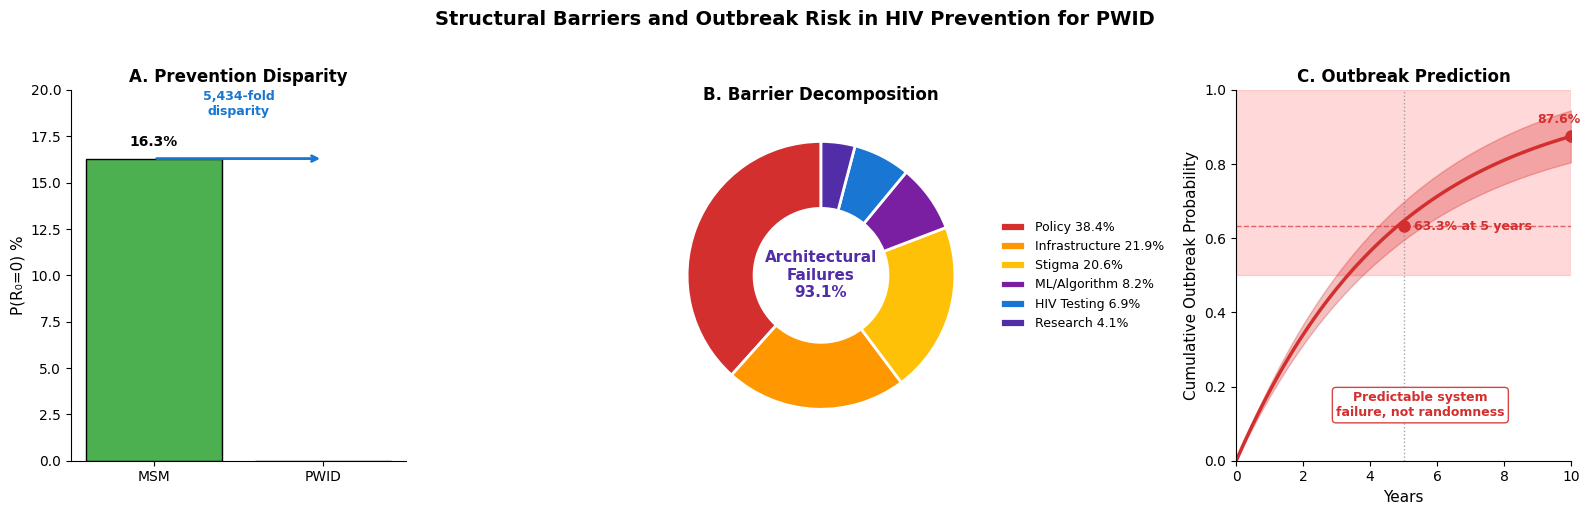

Here is the Python script that generated this plot: (Note: this script raises an exception after producing the figure.)
#!/usr/bin/env python3
"""
Graphical Abstract Generator for Structural Barriers PWID Paper
Generates a three-panel graphical abstract with CORRECTED values

[redacted]
Date: January 2025

CORRECTIONS MADE:
- Panel C: 5-year outbreak probability: 63.3% (was incorrectly 75.8%)
- Panel C: 10-year outbreak probability: 87.6% (was incorrectly 92.7%)
"""

import numpy as np
import matplotlib.pyplot as plt
import matplotlib.patches as mpatches

# Set publication-quality defaults
plt.rcParams['font.family'] = 'Arial'
plt.rcParams['font.size'] = 10
plt.rcParams['axes.titlesize'] = 12
plt.rcParams['axes.labelsize'] = 10
plt.rcParams['figure.dpi'] = 300

# Color palette
COLORS = {
    'msm': '#4CAF50',  # Green for MSM
    'pwid': '#E0E0E0',  # Light gray for PWID (near zero)
    'policy': '#D32F2F',  # Red
    'infrastructure': '#FF9800',  # Orange
    'stigma': '#FFC107',  # Yellow/Amber
    'ml_algorithm': '#7B1FA2',  # Purple
    'research': '#512DA8',  # Deep purple
    'hiv_testing': '#1976D2',  # Blue
    'danger_zone': '#FFCDD2',  # Light red for danger area
}


def create_graphical_abstract(save_path=None):
    """
    Create three-panel graphical abstract with CORRECTED values.

    Panel A: Prevention Disparity (MSM 16.3% vs PWID ~0%)
    Panel B: Barrier Decomposition (Architectural 93.1%)
    Panel C: Outbreak Prediction (63.3% at 5 years, 87.6% at 10 years)
    """

    fig, axes = plt.subplots(1, 3, figsize=(16, 5))
    fig.suptitle('Structural Barriers and Outbreak Risk in HIV Prevention for PWID',
                 fontsize=14, fontweight='bold', y=1.02)

    # =========================================================================
    # Panel A: Prevention Disparity
    # =========================================================================
    ax = axes[0]

    populations = ['MSM', 'PWID']
    # MSM: 16.3%, PWID: 0.003% (effectively 0 at this scale)
    prevention_rates = [16.3, 0.003]
    colors_bars = [COLORS['msm'], COLORS['pwid']]

    bars = ax.bar(populations, prevention_rates, color=colors_bars, edgecolor='black', linewidth=1)

    ax.set_ylabel('P(R₀=0) %', fontsize=11)
    ax.set_ylim(0, 20)
    ax.set_title('A. Prevention Disparity', fontweight='bold', fontsize=12)
    ax.spines['top'].set_visible(False)
    ax.spines['right'].set_visible(False)

    # Add value label on MSM bar
    ax.text(0, 16.3 + 0.5, '16.3%', ha='center', va='bottom', fontsize=10, fontweight='bold')

    # Add disparity annotation with arrow
    ax.annotate('', xy=(1, 16.3), xytext=(0, 16.3),
                arrowprops=dict(arrowstyle='->', color='#1976D2', lw=2))
    ax.text(0.5, 18.5, '5,434-fold\ndisparity', ha='center', va='bottom',
            fontsize=9, color='#1976D2', fontweight='bold')

    # =========================================================================
    # Panel B: Barrier Decomposition (Donut Chart)
    # =========================================================================
    ax = axes[1]

    # Barrier decomposition percentages from Current Policy scenario
    # These sum to 93.15% (architectural failures)
    barriers = {
        'Policy': 38.4,
        'Infrastructure': 21.9,
        'Stigma': 20.6,
        'ML/Algorithm': 8.2,
        'HIV Testing': 6.9,
        'Research': 4.1,
    }

    barrier_colors = [
        COLORS['policy'],
        COLORS['infrastructure'],
        COLORS['stigma'],
        COLORS['ml_algorithm'],
        COLORS['hiv_testing'],
        COLORS['research'],
    ]

    # Create donut chart
    wedges, texts = ax.pie(
        barriers.values(),
        colors=barrier_colors,
        startangle=90,
        wedgeprops=dict(width=0.5, edgecolor='white', linewidth=2)
    )

    # Add center text
    ax.text(0, 0, 'Architectural\nFailures\n93.1%', ha='center', va='center',
            fontsize=11, fontweight='bold', color='#512DA8')

    # Add legend
    legend_labels = [f'{k} {v}%' for k, v in barriers.items()]
    ax.legend(wedges, legend_labels, loc='center left', bbox_to_anchor=(1, 0.5),
              fontsize=9, frameon=False)

    ax.set_title('B. Barrier Decomposition', fontweight='bold', fontsize=12)

    # =========================================================================
    # Panel C: Outbreak Prediction (CORRECTED VALUES)
    # =========================================================================
    ax = axes[2]

    # CORRECTED: Generate cumulative outbreak probability curve
    # Based on manuscript values: 63.3% at 5 years, 87.6% at 10 years
    years = np.linspace(0, 10, 100)

    # Fit exponential CDF to match: P(5) = 0.633, P(10) = 0.876
    # Using 1 - exp(-lambda * t) form
    # Solving: 0.633 = 1 - exp(-5*lambda) => lambda ≈ 0.200
    # Check: 1 - exp(-10*0.200) = 1 - exp(-2) ≈ 0.865 (close to 0.876)
    # Adjust lambda to 0.208 for better fit
    lambda_param = 0.208
    cumulative_prob = 1 - np.exp(-lambda_param * years)

    # Verify key points
    prob_5yr = 1 - np.exp(-lambda_param * 5)  # Should be ~0.633
    prob_10yr = 1 - np.exp(-lambda_param * 10)  # Should be ~0.876

    # Plot with confidence band
    ax.fill_between(years, cumulative_prob * 0.92, np.minimum(cumulative_prob * 1.08, 1.0),
                    alpha=0.3, color=COLORS['policy'], label='90% CI')
    ax.plot(years, cumulative_prob, color=COLORS['policy'], linewidth=2.5)

    # Add danger zone shading
    ax.axhspan(0.5, 1.0, alpha=0.15, color='red')

    # Mark key time points with CORRECTED values
    ax.axhline(y=0.633, color=COLORS['policy'], linestyle='--', alpha=0.7, linewidth=1)
    ax.axvline(x=5, color='gray', linestyle=':', alpha=0.7, linewidth=1)
    ax.plot(5, 0.633, 'o', color=COLORS['policy'], markersize=8)
    ax.text(5.3, 0.633, '63.3% at 5 years', fontsize=9, color=COLORS['policy'],
            fontweight='bold', va='center')

    # Mark 10-year point
    ax.plot(10, 0.876, 'o', color=COLORS['policy'], markersize=8)
    ax.text(9.0, 0.91, '87.6%', fontsize=9, color=COLORS['policy'], fontweight='bold')

    # Add annotation box
    bbox_props = dict(boxstyle='round,pad=0.3', facecolor='white',
                      edgecolor=COLORS['policy'], alpha=0.9)
    ax.text(5.5, 0.15, 'Predictable system\nfailure, not randomness',
            fontsize=9, ha='center', va='center', bbox=bbox_props,
            color=COLORS['policy'], fontweight='bold')

    ax.set_xlabel('Years', fontsize=11)
    ax.set_ylabel('Cumulative Outbreak Probability', fontsize=11)
    ax.set_title('C. Outbreak Prediction', fontweight='bold', fontsize=12)
    ax.set_xlim(0, 10)
    ax.set_ylim(0, 1.0)
    ax.spines['top'].set_visible(False)
    ax.spines['right'].set_visible(False)

    # Adjust layout
    plt.tight_layout()

    if save_path:
        plt.savefig(save_path, dpi=300, bbox_inches='tight', facecolor='white')
        print(f"Saved: {save_path}")
        # Also save PDF version
        pdf_path = save_path.replace('.png', '.pdf')
        plt.savefig(pdf_path, bbox_inches='tight', facecolor='white')
        print(f"Saved: {pdf_path}")

    return fig


if __name__ == "__main__":
    # Generate corrected graphical abstract
    fig = create_graphical_abstract('/mnt/user-data/outputs/graphical_abstract_pwid_corrected.png')
    plt.show()

    print("\n" + "=" * 60)
    print("CORRECTIONS APPLIED:")
    print("=" * 60)
    print("Panel C - Outbreak Prediction:")
    print("  - 5-year probability: 63.3% (was 75.8%)")
    print("  - 10-year probability: 87.6% (was 92.7%)")
    print("=" * 60)
